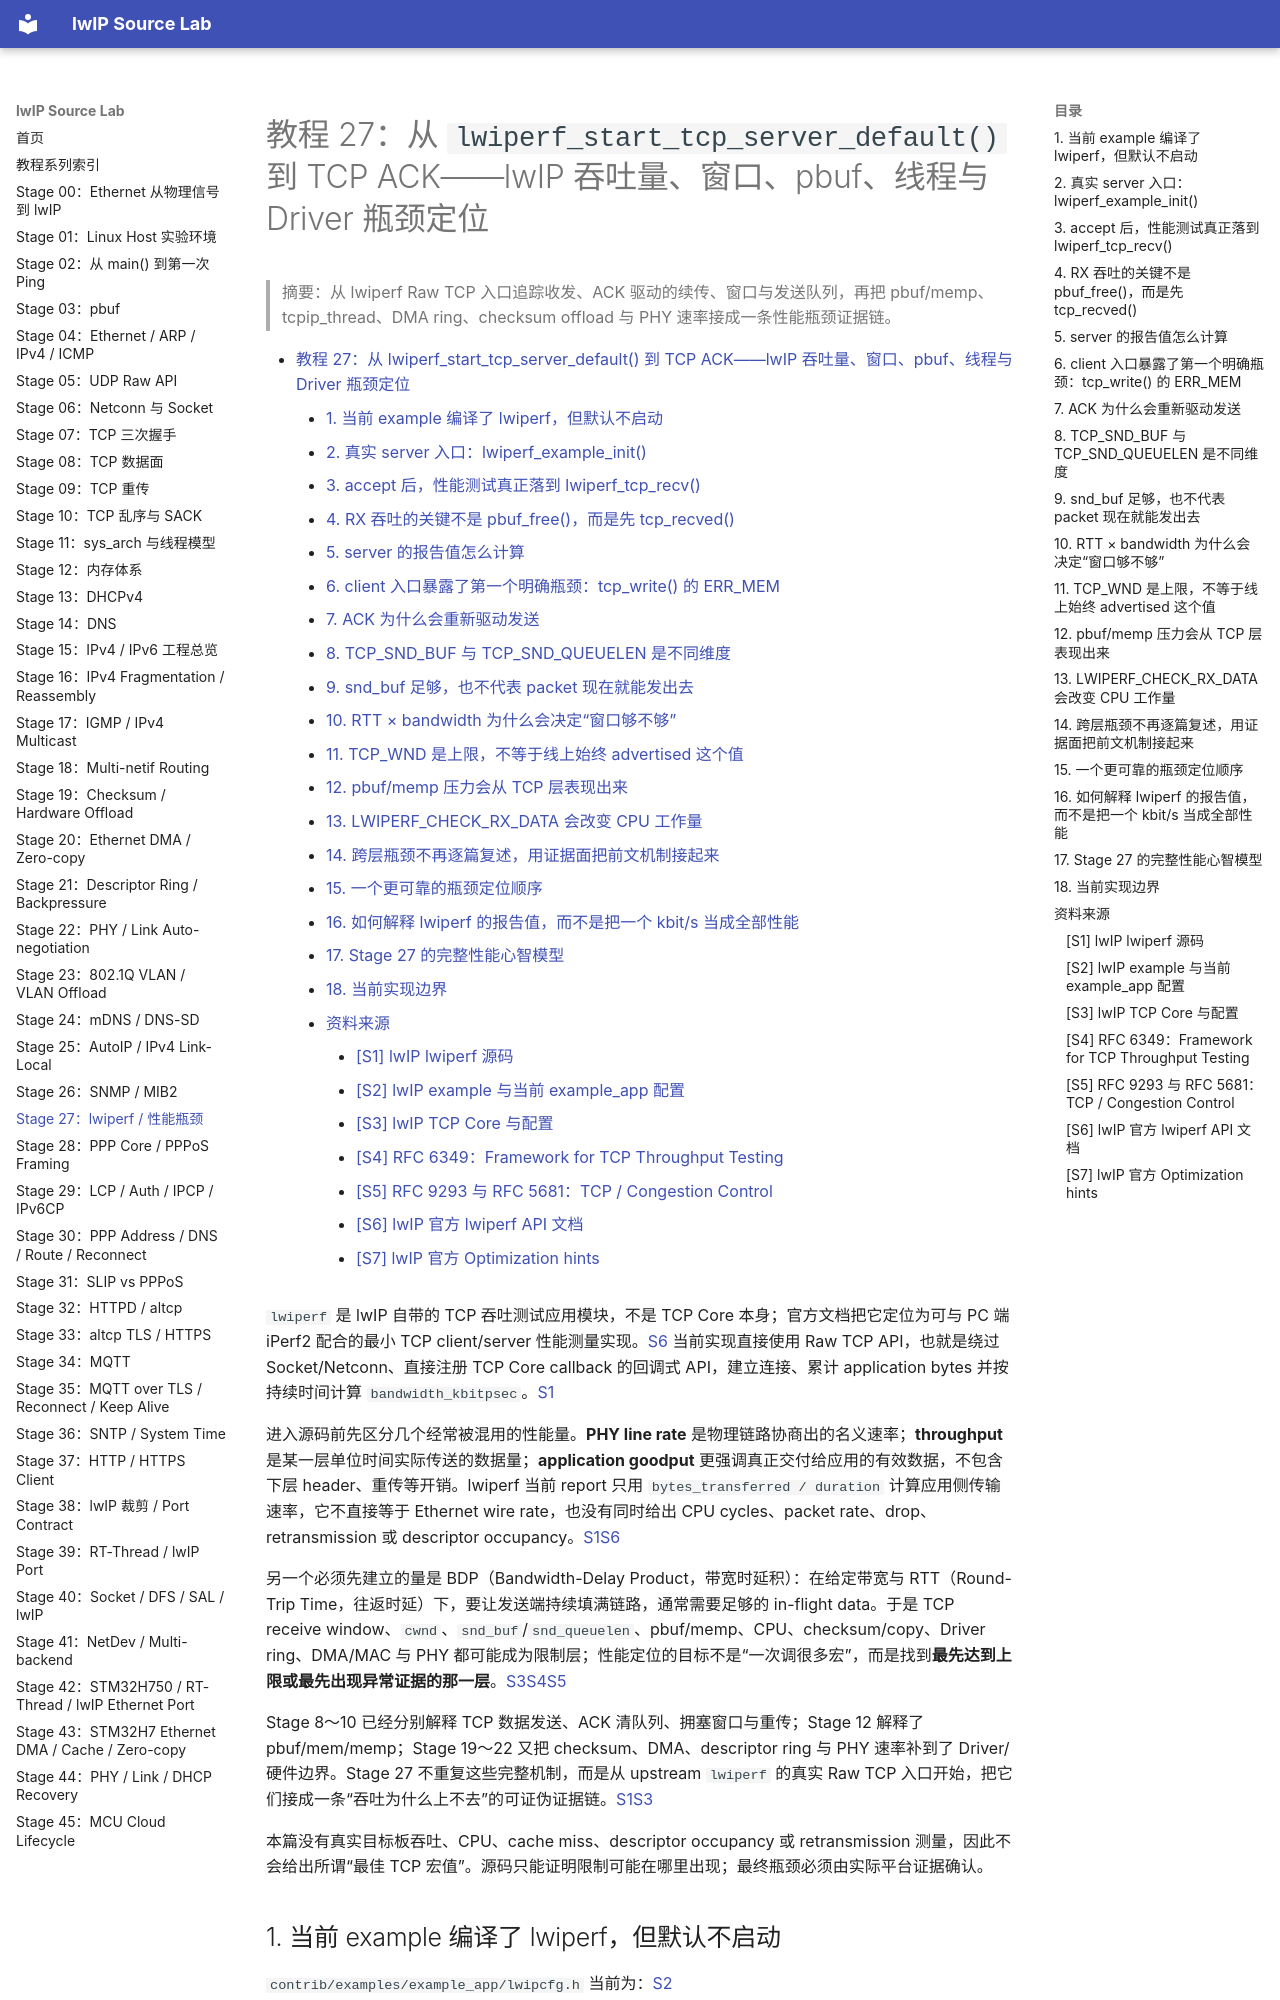

repository: wdfk-prog/lwIP-Source-Lab · page: 27-lwiperf-performance-bottleneck/index.html · generator: mkdocs

<meta name="referrer" content="no-referrer" />

# 教程 27：从 `lwiperf_start_tcp_server_default()` 到 TCP ACK——lwIP 吞吐量、窗口、pbuf、线程与 Driver 瓶颈定位

> 摘要：从 lwiperf Raw TCP 入口追踪收发、ACK 驱动的续传、窗口与发送队列，再把 pbuf/memp、tcpip_thread、DMA ring、checksum offload 与 PHY 速率接成一条性能瓶颈证据链。

[TOC]


`lwiperf` 是 lwIP 自带的 TCP 吞吐测试应用模块，不是 TCP Core 本身；官方文档把它定位为可与 PC 端 iPerf2 配合的最小 TCP client/server 性能测量实现。[S6](#source-s6) 当前实现直接使用 Raw TCP API，也就是绕过 Socket/Netconn、直接注册 TCP Core callback 的回调式 API，建立连接、累计 application bytes 并按持续时间计算 `bandwidth_kbitpsec`。[S1](#source-s1)

进入源码前先区分几个经常被混用的性能量。**PHY line rate** 是物理链路协商出的名义速率；**throughput** 是某一层单位时间实际传送的数据量；**application goodput** 更强调真正交付给应用的有效数据，不包含下层 header、重传等开销。lwiperf 当前 report 只用 `bytes_transferred / duration` 计算应用侧传输速率，它不直接等于 Ethernet wire rate，也没有同时给出 CPU cycles、packet rate、drop、retransmission 或 descriptor occupancy。[S1](#source-s1)[S6](#source-s6)

另一个必须先建立的量是 BDP（Bandwidth-Delay Product，带宽时延积）：在给定带宽与 RTT（Round-Trip Time，往返时延）下，要让发送端持续填满链路，通常需要足够的 in-flight data。于是 TCP receive window、`cwnd`、`snd_buf`/`snd_queuelen`、pbuf/memp、CPU、checksum/copy、Driver ring、DMA/MAC 与 PHY 都可能成为限制层；性能定位的目标不是“一次调很多宏”，而是找到**最先达到上限或最先出现异常证据的那一层**。[S3](#source-s3)[S4](#source-s4)[S5](#source-s5)

Stage 8～10 已经分别解释 TCP 数据发送、ACK 清队列、拥塞窗口与重传；Stage 12 解释了 pbuf/mem/memp；Stage 19～22 又把 checksum、DMA、descriptor ring 与 PHY 速率补到了 Driver/硬件边界。Stage 27 不重复这些完整机制，而是从 upstream `lwiperf` 的真实 Raw TCP 入口开始，把它们接成一条“吞吐为什么上不去”的可证伪证据链。[S1](#source-s1)[S3](#source-s3)

本篇没有真实目标板吞吐、CPU、cache miss、descriptor occupancy 或 retransmission 测量，因此不会给出所谓“最佳 TCP 宏值”。源码只能证明限制可能在哪里出现；最终瓶颈必须由实际平台证据确认。

## 1. 当前 example 编译了 lwiperf，但默认不启动

`contrib/examples/example_app/lwipcfg.h` 当前为：[S2](#source-s2)

```c
#define LWIP_LWIPERF_APP              0
```

`apps_init()` 只有在该开关非零时才进入示例入口：[S2](#source-s2)

```c
#if LWIP_LWIPERF_APP
  lwiperf_example_init();
#endif
```

因此当前仓库状态必须先区分：

```text
lwiperf 源码存在并可编译
        !=
当前 example_app 已自动启动 iperf server
```

本篇解释源码中的性能路径，不声称本轮已经实际运行 iperf、采集吞吐或 CPU utilization。
